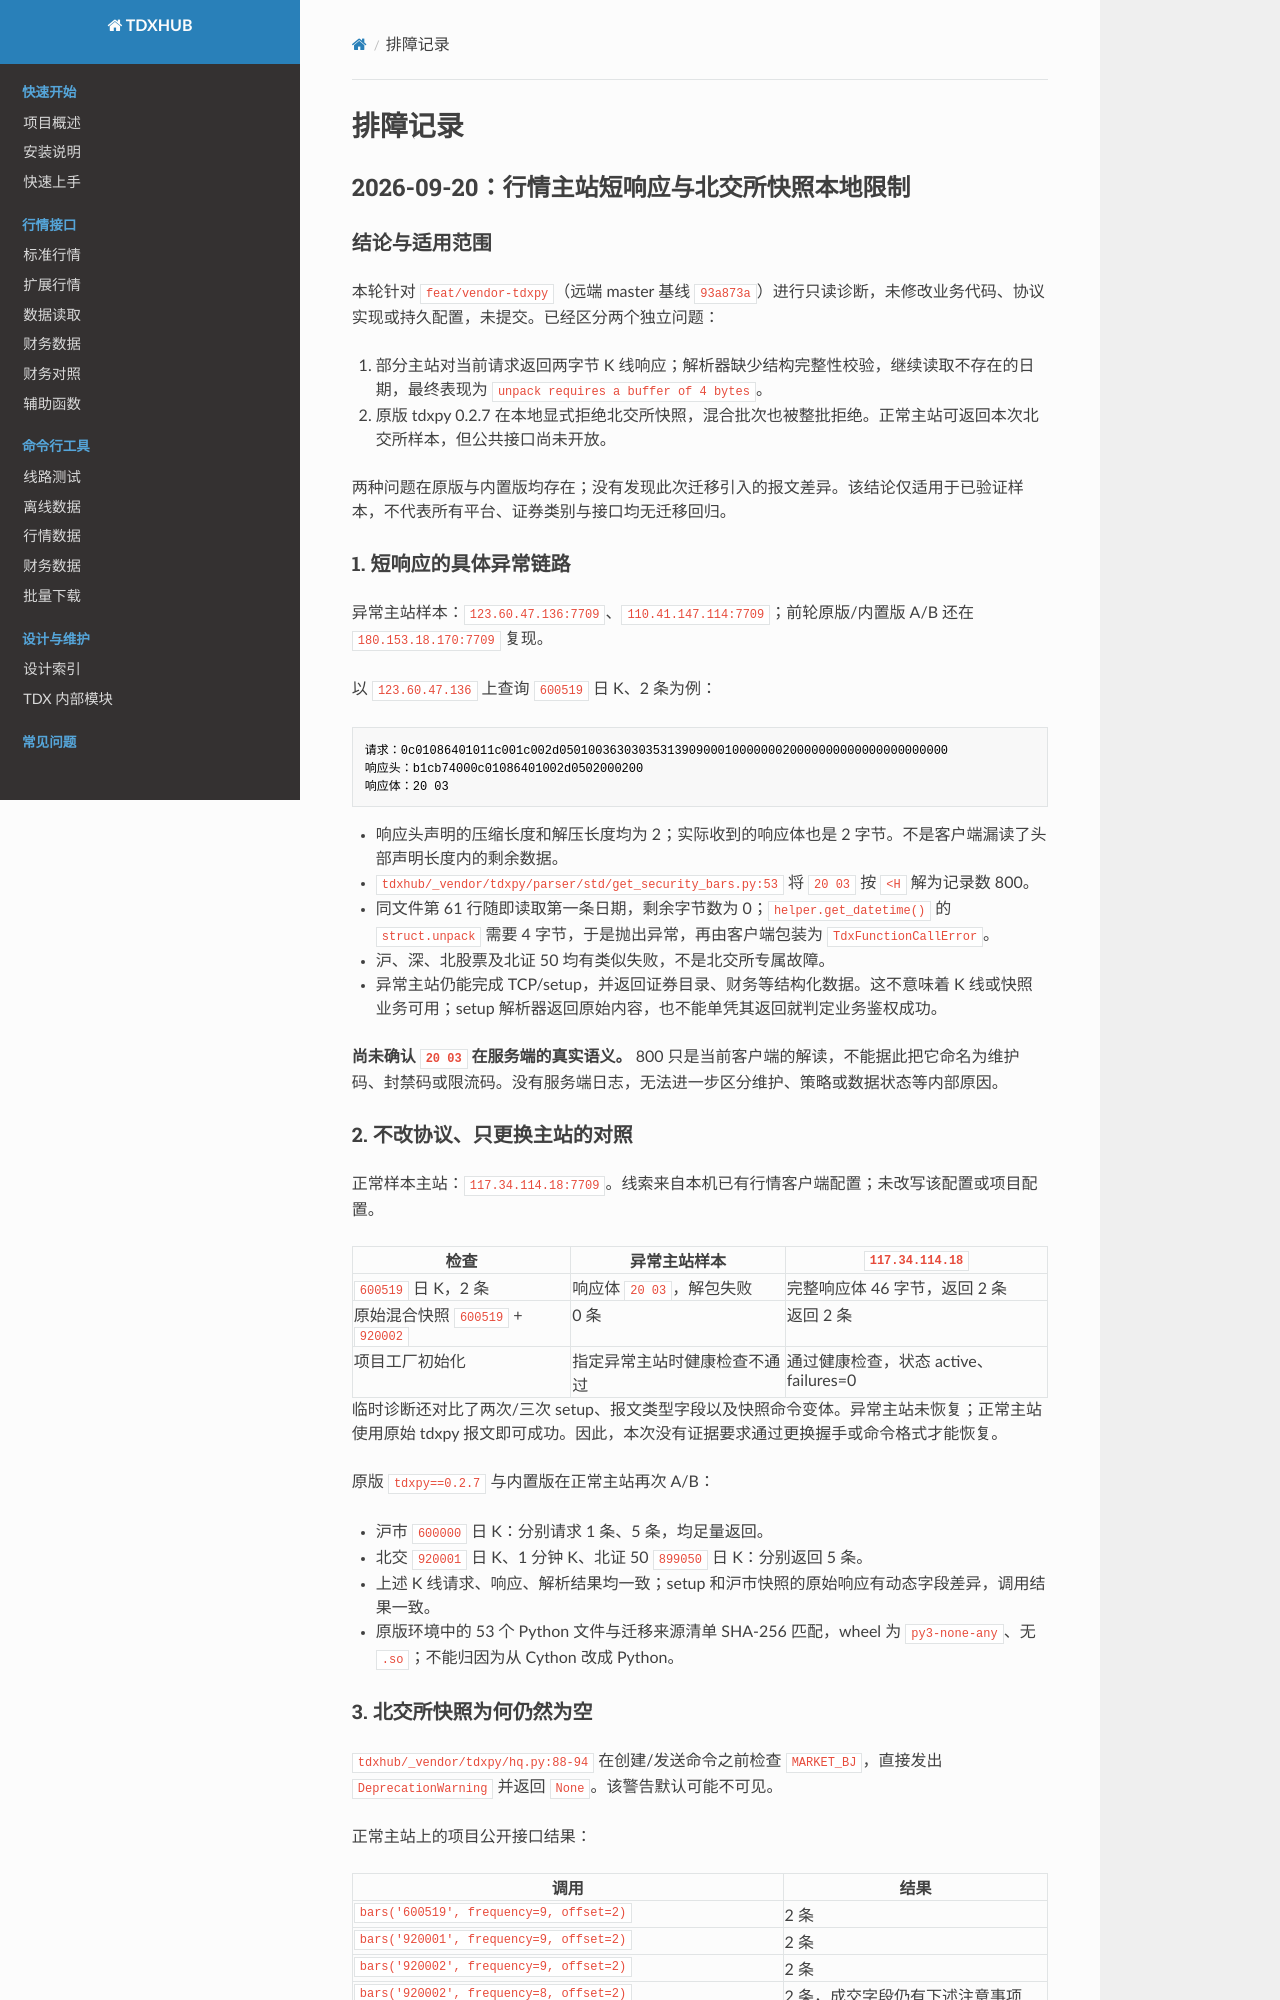

repository: RandomLiu2025/tdx-hub · page: local/troubleshooting/index.html · generator: mkdocs

# 排障记录

## 2026-09-20：行情主站短响应与北交所快照本地限制

### 结论与适用范围

本轮针对 `feat/vendor-tdxpy`（远端 master 基线 `93a873a`）进行只读诊断，未修改业务代码、协议实现或持久配置，未提交。已经区分两个独立问题：

1. 部分主站对当前请求返回两字节 K 线响应；解析器缺少结构完整性校验，继续读取不存在的日期，最终表现为 `unpack requires a buffer of 4 bytes`。
2. 原版 tdxpy 0.2.7 在本地显式拒绝北交所快照，混合批次也被整批拒绝。正常主站可返回本次北交所样本，但公共接口尚未开放。

两种问题在原版与内置版均存在；没有发现此次迁移引入的报文差异。该结论仅适用于已验证样本，不代表所有平台、证券类别与接口均无迁移回归。

### 1. 短响应的具体异常链路

异常主站样本：`123.60.47.136:7709`、`110.41.147.114:7709`；前轮原版/内置版 A/B 还在 `180.153.18.170:7709` 复现。

以 `123.60.47.136` 上查询 `600519` 日 K、2 条为例：

```text
请求：0c01086401011c001c002d050100363030353139090001000000020000000000000000000000
响应头：b1cb74000c01086401002d0502000200
响应体：20 03
```

- 响应头声明的压缩长度和解压长度均为 2；实际收到的响应体也是 2 字节。不是客户端漏读了头部声明长度内的剩余数据。
- `tdxhub/_vendor/tdxpy/parser/std/get_security_bars.py:53` 将 `20 03` 按 `<H` 解为记录数 800。
- 同文件第 61 行随即读取第一条日期，剩余字节数为 0；`helper.get_datetime()` 的 `struct.unpack` 需要 4 字节，于是抛出异常，再由客户端包装为 `TdxFunctionCallError`。
- 沪、深、北股票及北证 50 均有类似失败，不是北交所专属故障。
- 异常主站仍能完成 TCP/setup，并返回证券目录、财务等结构化数据。这不意味着 K 线或快照业务可用；setup 解析器返回原始内容，也不能单凭其返回就判定业务鉴权成功。

**尚未确认 `20 03` 在服务端的真实语义。** 800 只是当前客户端的解读，不能据此把它命名为维护码、封禁码或限流码。没有服务端日志，无法进一步区分维护、策略或数据状态等内部原因。

### 2. 不改协议、只更换主站的对照

正常样本主站：`117.34.114.18:7709`。线索来自本机已有行情客户端配置；未改写该配置或项目配置。

| 检查 | 异常主站样本 | `117.34.114.18` |
| --- | --- | --- |
| `600519` 日 K，2 条 | 响应体 `20 03`，解包失败 | 完整响应体 46 字节，返回 2 条 |
| 原始混合快照 `600519` + `920002` | 0 条 | 返回 2 条 |
| 项目工厂初始化 | 指定异常主站时健康检查不通过 | 通过健康检查，状态 active、failures=0 |

临时诊断还对比了两次/三次 setup、报文类型字段以及快照命令变体。异常主站未恢复；正常主站使用原始 tdxpy 报文即可成功。因此，本次没有证据要求通过更换握手或命令格式才能恢复。

原版 `tdxpy==0.2.7` 与内置版在正常主站再次 A/B：

- 沪市 `600000` 日 K：分别请求 1 条、5 条，均足量返回。
- 北交 `920001` 日 K、1 分钟 K、北证 50 `899050` 日 K：分别返回 5 条。
- 上述 K 线请求、响应、解析结果均一致；setup 和沪市快照的原始响应有动态字段差异，调用结果一致。
- 原版环境中的 53 个 Python 文件与迁移来源清单 SHA-256 匹配，wheel 为 `py3-none-any`、无 `.so`；不能归因为从 Cython 改成 Python。
